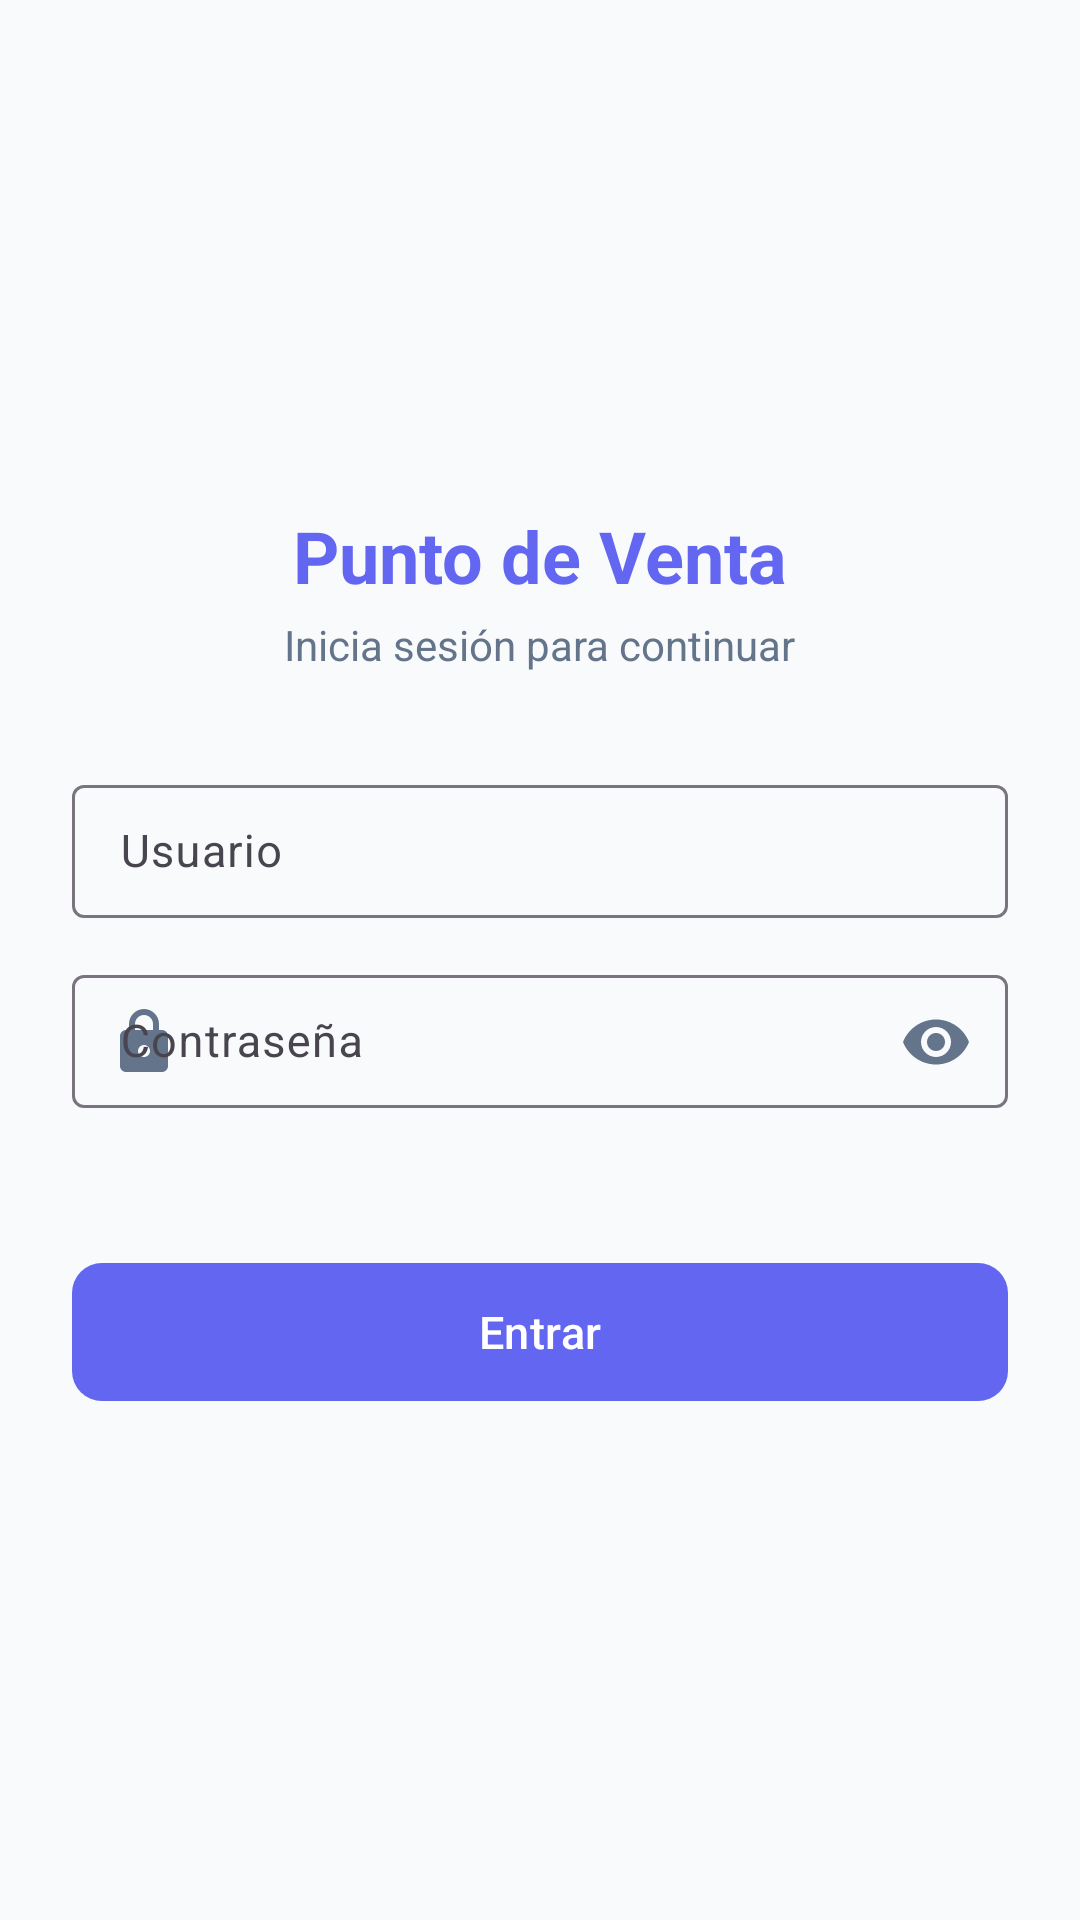

Here is an Android app screen rendered from its layout file. Give the layout XML and the strings, colors and styles it references.
<!-- AndroidManifest.xml: application theme Theme.PV_MOVIL -->
<!-- res/layout/activity_login.xml -->
<?xml version="1.0" encoding="utf-8"?>
<androidx.constraintlayout.widget.ConstraintLayout
    xmlns:android="http://schemas.android.com/apk/res/android"
    xmlns:app="http://schemas.android.com/apk/res-auto"
    xmlns:tools="http://schemas.android.com/tools"
    android:id="@+id/main"
    android:layout_width="match_parent"
    android:layout_height="match_parent"
    android:background="@color/background"
    tools:context=".Login">

    <LinearLayout
        android:layout_width="match_parent"
        android:layout_height="wrap_content"
        android:orientation="vertical"
        android:padding="24dp"
        app:layout_constraintBottom_toBottomOf="parent"
        app:layout_constraintTop_toTopOf="parent">
        <TextView
            android:id="@+id/tvTitulo"
            android:layout_width="wrap_content"
            android:layout_height="wrap_content"
            android:layout_gravity="center"
            android:text="Punto de Venta"
            android:textColor="@color/primary"
            android:textSize="24sp"
            android:textStyle="bold">
        </TextView>

        <TextView
            android:layout_width="wrap_content"
            android:layout_height="wrap_content"
            android:layout_gravity="center"
            android:layout_marginTop="4dp"
            android:text="Inicia sesión para continuar"
            android:textColor="@color/text_secondary"
            android:textSize="14sp">
        </TextView>

        <com.google.android.material.textfield.TextInputLayout
            android:layout_width="match_parent"
            android:layout_height="wrap_content"
            android:layout_marginTop="32dp"
            android:hint="Usuario"
            app:startIconDrawable="@drawable/ic_user"
            app:startIconTint="@color/text_secondary"
            style="@style/Widget.Material3.TextInputLayout.OutlinedBox">

            <com.google.android.material.textfield.TextInputEditText
                android:id="@+id/etUsuario"
                android:layout_width="match_parent"
                android:layout_height="wrap_content"
                android:padding="12dp"
                android:textSize="15sp"
                android:inputType="text">
            </com.google.android.material.textfield.TextInputEditText>
        </com.google.android.material.textfield.TextInputLayout>

        <com.google.android.material.textfield.TextInputLayout
            android:layout_width="match_parent"
            android:layout_height="wrap_content"
            android:layout_marginTop="12dp"
            android:hint="Contraseña"
            app:passwordToggleEnabled="true"
            app:passwordToggleTint="@color/text_secondary"
            app:startIconDrawable="@drawable/ic_lock"
            app:startIconTint="@color/text_secondary"
            style="@style/Widget.Material3.TextInputLayout.OutlinedBox">
            <com.google.android.material.textfield.TextInputEditText
                android:id="@+id/etContrasena"
                android:layout_width="match_parent"
                android:layout_height="wrap_content"
                android:padding="12dp"
                android:textSize="15sp"
                android:inputType="textPassword">
            </com.google.android.material.textfield.TextInputEditText>
        </com.google.android.material.textfield.TextInputLayout>

        <TextView
            android:id="@+id/tvError"
            android:layout_width="match_parent"
            android:layout_height="wrap_content"
            android:layout_marginTop="8dp"
            android:text=""
            android:textColor="@color/error"
            android:textSize="13sp"
            android:textAlignment="center">
        </TextView>

        <com.google.android.material.button.MaterialButton
            android:id="@+id/btnLogin"
            android:layout_width="match_parent"
            android:layout_height="54dp"
            android:layout_marginTop="20dp"
            android:text="Entrar"
            android:textSize="15sp"
            app:cornerRadius="10dp">
        </com.google.android.material.button.MaterialButton>
    </LinearLayout>
</androidx.constraintlayout.widget.ConstraintLayout>
<!-- resources referenced by this layout -->
<resources>
  <color name="background">#F8FAFC</color>
  <color name="error">#EF4444</color>
  <color name="primary">#6366F1</color>
  <color name="text_secondary">#64748B</color>
  <!-- drawable ic_lock (drawable) -->
  <vector xmlns:android="http://schemas.android.com/apk/res/android"
      android:width="24dp"
      android:height="24dp"
      android:viewportWidth="24"
      android:viewportHeight="24">
      <path
          android:fillColor="@color/primary"
          android:pathData="M18,8h-1V6c0,-2.76 -2.24,-5 -5,-5S7,3.24 7,6v2H6c-1.1,0 -2,0.9 -2,2v10c0,1.1 0.9,2 2,2h12c1.1,0 2,-0.9 2,-2V10c0,-1.1 -0.9,-2 -2,-2zM9,6c0,-1.66 1.34,-3 3,-3s3,1.34 3,3v2H9V6zM12,17c-1.1,0 -2,-0.9 -2,-2s0.9,-2 2,-2 2,0.9 2,2 -0.9,2 -2,2z" />
  </vector>
  <style name="Theme.PV_MOVIL" parent="Base.Theme.PV_MOVIL" />
  <style name="Base.Theme.PV_MOVIL" parent="Theme.Material3.DayNight.NoActionBar">
          <item name="colorPrimary">@color/primary</item>
          <item name="colorOnPrimary">@color/white</item>
          <item name="colorPrimaryContainer">@color/primary</item>
          <item name="colorOnPrimaryContainer">@color/white</item>
  
          <item name="colorSecondary">@color/secondary</item>
          <item name="colorOnSecondary">@color/white</item>
  
          <item name="android:windowBackground">@color/background</item>
          <item name="android:statusBarColor">@color/background</item>
          <item name="android:windowLightStatusBar">true</item>
      </style>
  <color name="white">#FFFFFFFF</color>
  <color name="secondary">#10B981</color>
</resources>
